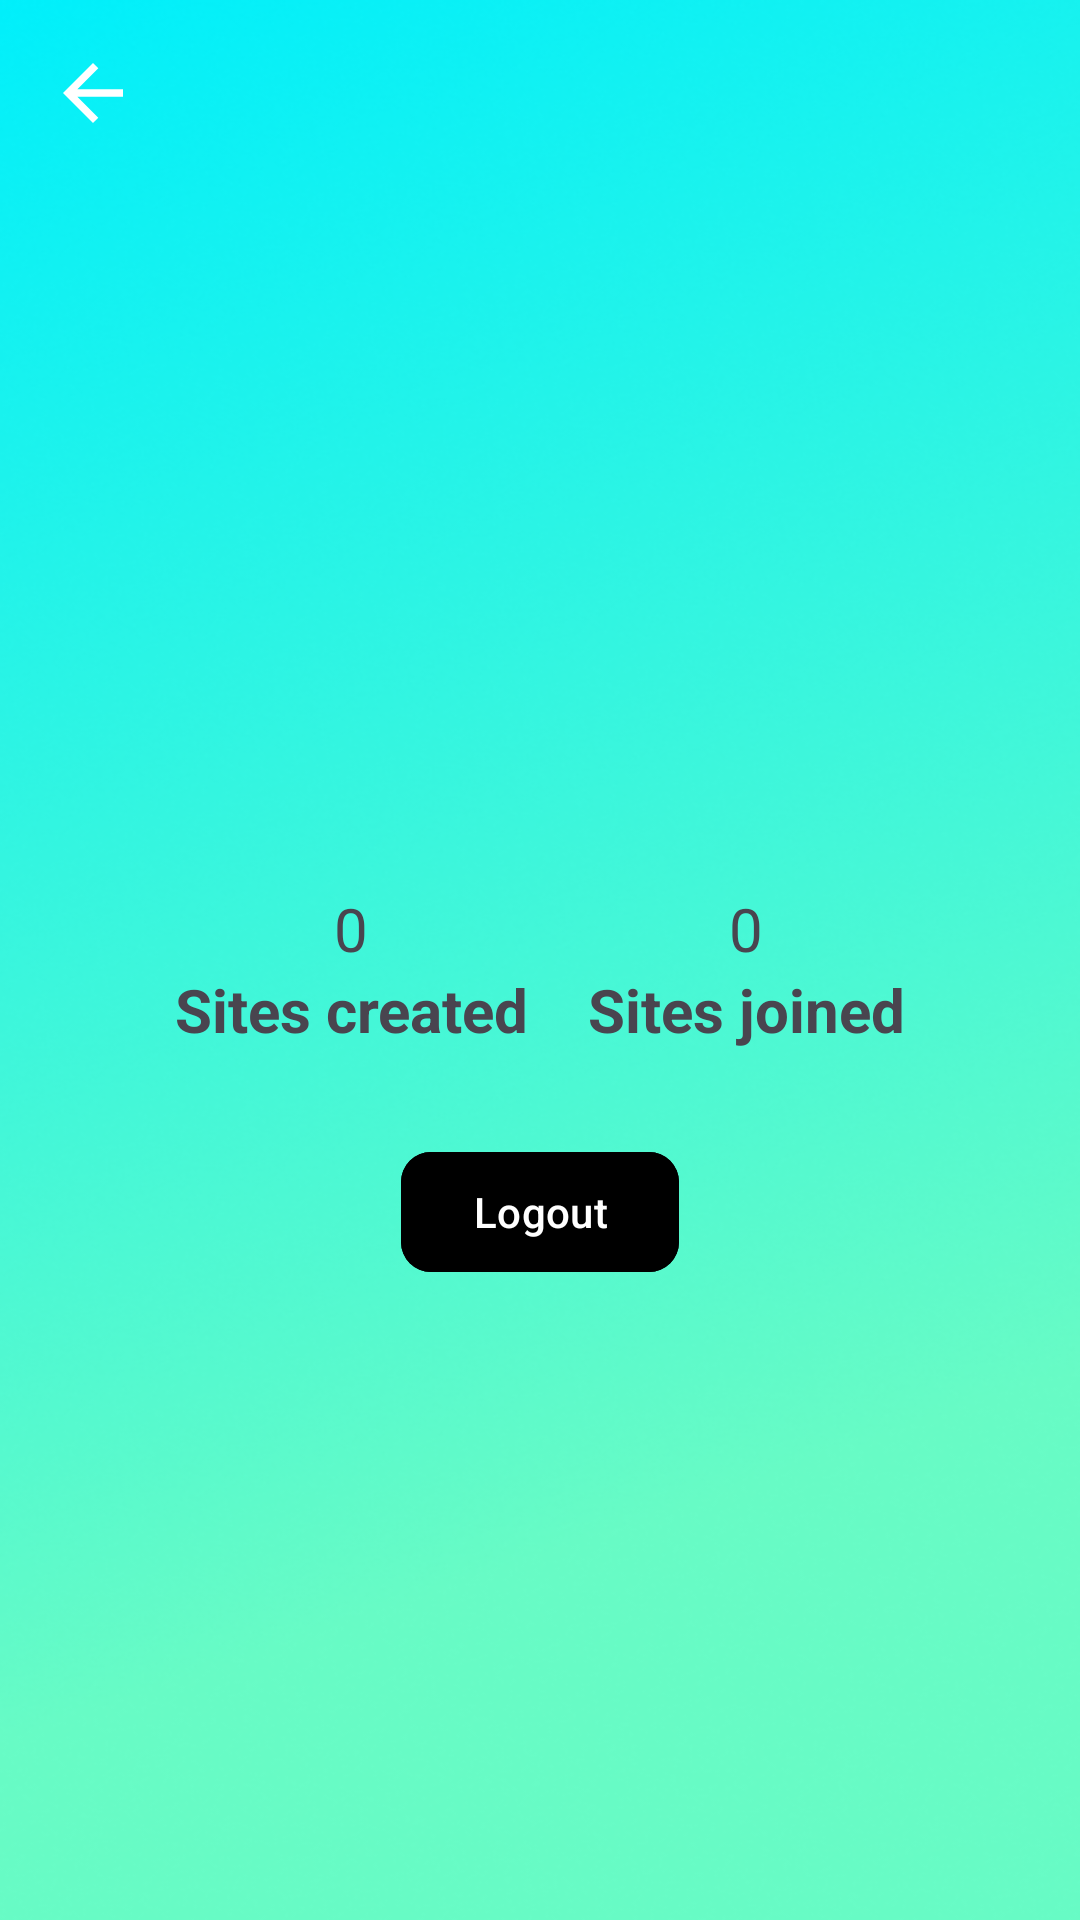

Reconstruct the res/layout file that produces this screen, plus the resources it refers to.
<!-- AndroidManifest.xml: application theme Theme.AssignmentTwo -->
<!-- res/layout/profile_activity.xml -->
<?xml version="1.0" encoding="utf-8"?>
<RelativeLayout xmlns:android="http://schemas.android.com/apk/res/android"
    xmlns:app="http://schemas.android.com/apk/res-auto"
    android:layout_width="match_parent"
    android:layout_height="match_parent"
    android:background="@drawable/background">
    <ImageView
        android:id="@+id/backButton"
        android:layout_width="30dp"
        android:layout_height="30dp"
        android:layout_marginStart="16dp"
        android:layout_marginTop="16dp"
        android:src="@drawable/back" />

    <RelativeLayout
        android:layout_width="match_parent"
        android:layout_height="wrap_content"
        android:layout_below="@id/backButton"
        android:layout_marginTop="20dp">
        <com.google.android.material.imageview.ShapeableImageView
            android:id="@+id/profileImage"
            android:layout_width="200dp"
            android:layout_height="200dp"
            app:shapeAppearanceOverlay="@style/Rounded"
            android:layout_centerHorizontal="true"
            />
        <LinearLayout
            android:layout_marginTop="30dp"
            android:id="@+id/statsSection"
            android:layout_below="@id/profileImage"
            android:layout_width="match_parent"
            android:orientation="horizontal"
            android:gravity="center"
            android:layout_height="wrap_content"
            >
            <LinearLayout
                android:orientation="vertical"
                android:layout_width="wrap_content"
                android:layout_height="wrap_content">
                <TextView
                    android:id="@+id/siteCreated"
                    android:textSize="20dp"
                    android:layout_width="match_parent"
                    android:layout_height="wrap_content"
                    android:textAlignment="center"
                    android:layout_marginRight="20dp"
                    android:text="0"/>
                <TextView
                    android:layout_width="match_parent"
                    android:layout_height="wrap_content"
                    android:layout_marginRight="20dp"
                    android:textStyle="bold"
                    android:textSize="20dp"
                    android:textAlignment="center"
                    android:text="Sites created"/>
            </LinearLayout>

            <LinearLayout
                android:orientation="vertical"
                android:layout_width="wrap_content"
                android:layout_height="wrap_content">
                <TextView
                    android:id="@+id/siteJoined"
                    android:layout_width="match_parent"
                    android:textAlignment="center"
                    android:textSize="20dp"
                    android:layout_height="wrap_content"
                    android:text="0"/>
                <TextView
                    android:textAlignment="center"
                    android:layout_width="match_parent"
                    android:textStyle="bold"
                    android:textSize="20dp"
                    android:layout_height="wrap_content"
                    android:text="Sites joined"/>
            </LinearLayout>
        </LinearLayout>
        <com.google.android.material.button.MaterialButton
            android:id="@+id/logout"
            android:layout_width="wrap_content"
            android:layout_height="wrap_content"
            android:layout_below="@id/statsSection"
            android:layout_centerHorizontal="true"
            android:layout_marginTop="30dp"
            android:backgroundTint="@color/black"
            android:text="Logout"
            app:cornerRadius="10dp" />
    </RelativeLayout>
</RelativeLayout>
<!-- resources referenced by this layout -->
<resources>
  <!-- drawable back (drawable) -->
  <vector android:autoMirrored="true"
      android:height="24dp"
      android:viewportHeight="24"
      android:viewportWidth="24"
      android:width="24dp"
      xmlns:android="http://schemas.android.com/apk/res/android">
  
      <path
          android:fillColor="#FFFFFF"
      android:pathData="M20,11H7.83l5.59,-5.59L12,4l-8,8 8,8 1.41,-1.41L7.83,13H20v-2z"/>
  
  </vector>
  <!-- drawable background: png bitmap (drawable, 269853 bytes) -->
  <style name="Rounded">
          <item name="cornerFamily">rounded</item>
          <item name="cornerSize">50%</item>
      </style>
  <style name="Theme.AssignmentTwo" parent="Base.Theme.AssignmentTwo" />
  <style name="Base.Theme.AssignmentTwo" parent="Theme.Material3.DayNight.NoActionBar">
          
          
      </style>
  <!-- not gathered from this repository: default colours our renderer supplied (Android Studio template values) -->
  <color name="black">#FF000000</color>
</resources>
